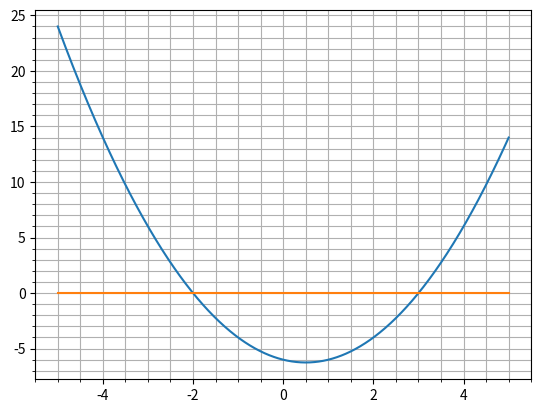

Python code for this plot:
#Пострение графиков
#Задание 2
import numpy as np
import matplotlib.pyplot as plt

x = np.arange(-5, 5.01, 0.01)
plt.minorticks_on()
plt.grid()
plt.grid(which='minor')
y1 = x**2 - x - 6
plt.plot(x, y1, x, x - x)
plt.show()

#x = -2
#x = 3